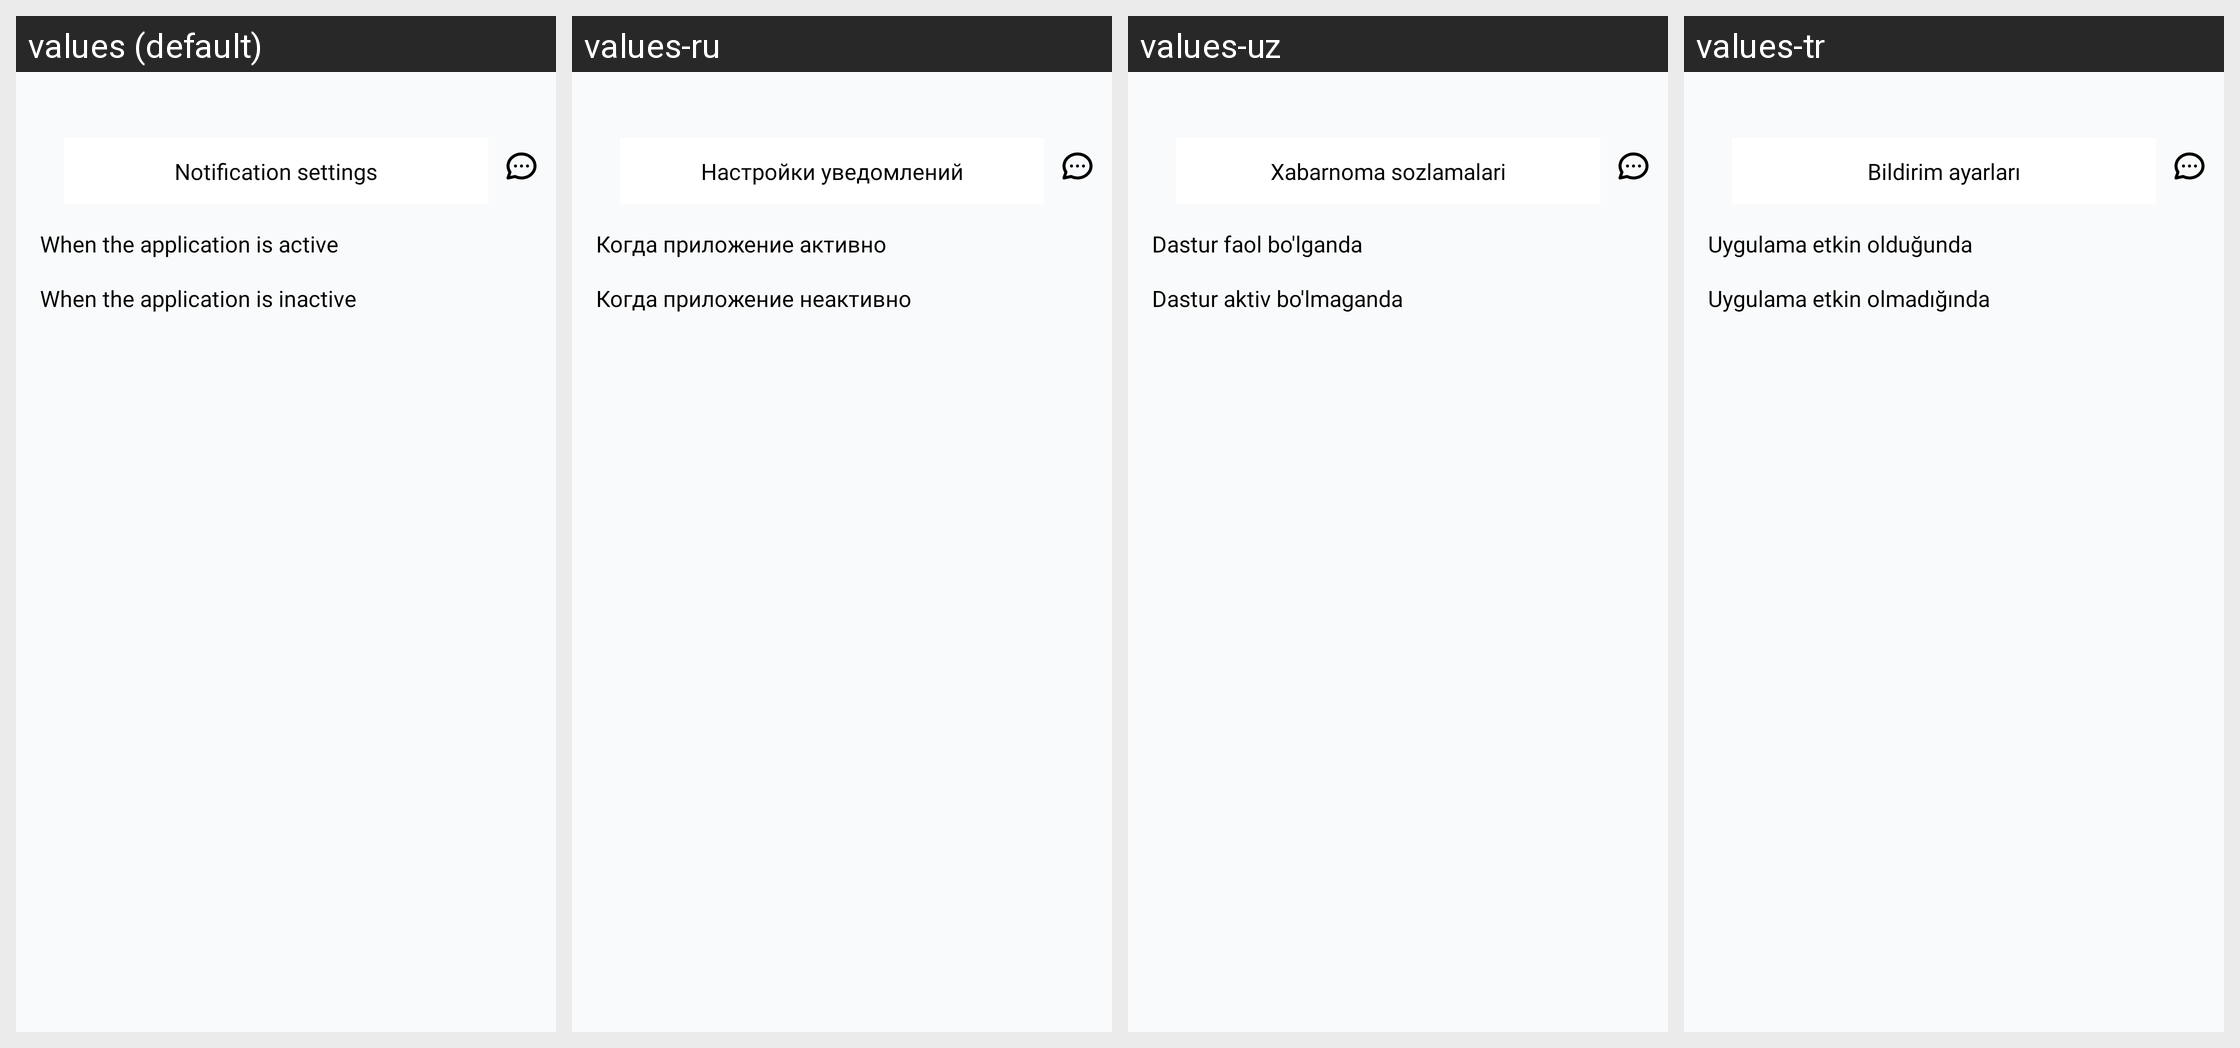

The Android screen above is rendered under several locales of the same app. Produce the string resources it draws, with the default and per-locale values.
Android screen res/layout/fragment_settings_up_notifications.xml rendered under 4 locales, left to right: values (default), values-ru, values-uz, values-tr. Device: Nexus 5 (rendered at 1080×1920; each locale shown at half size, 540×960, under a caption strip naming it); theme Theme.Googoosha.
Strings drawn on this screen, with the default value and each locale's value (text and hints the layout hard-codes, and strings that could not be matched under every locale, appear in the picture but are not listed):

settings_up_notifications
  values: Notification settings
  values-ru: Настройки уведомлений
  values-uz: Xabarnoma sozlamalari
  values-tr: Bildirim ayarları

application_active
  values: When the application is active
  values-ru: Когда приложение активно
  values-uz: Dastur faol bo'lganda
  values-tr: Uygulama etkin olduğunda

application_inactive
  values: When the application is inactive
  values-ru: Когда приложение неактивно
  values-uz: Dastur aktiv bo'lmaganda
  values-tr: Uygulama etkin olmadığında
